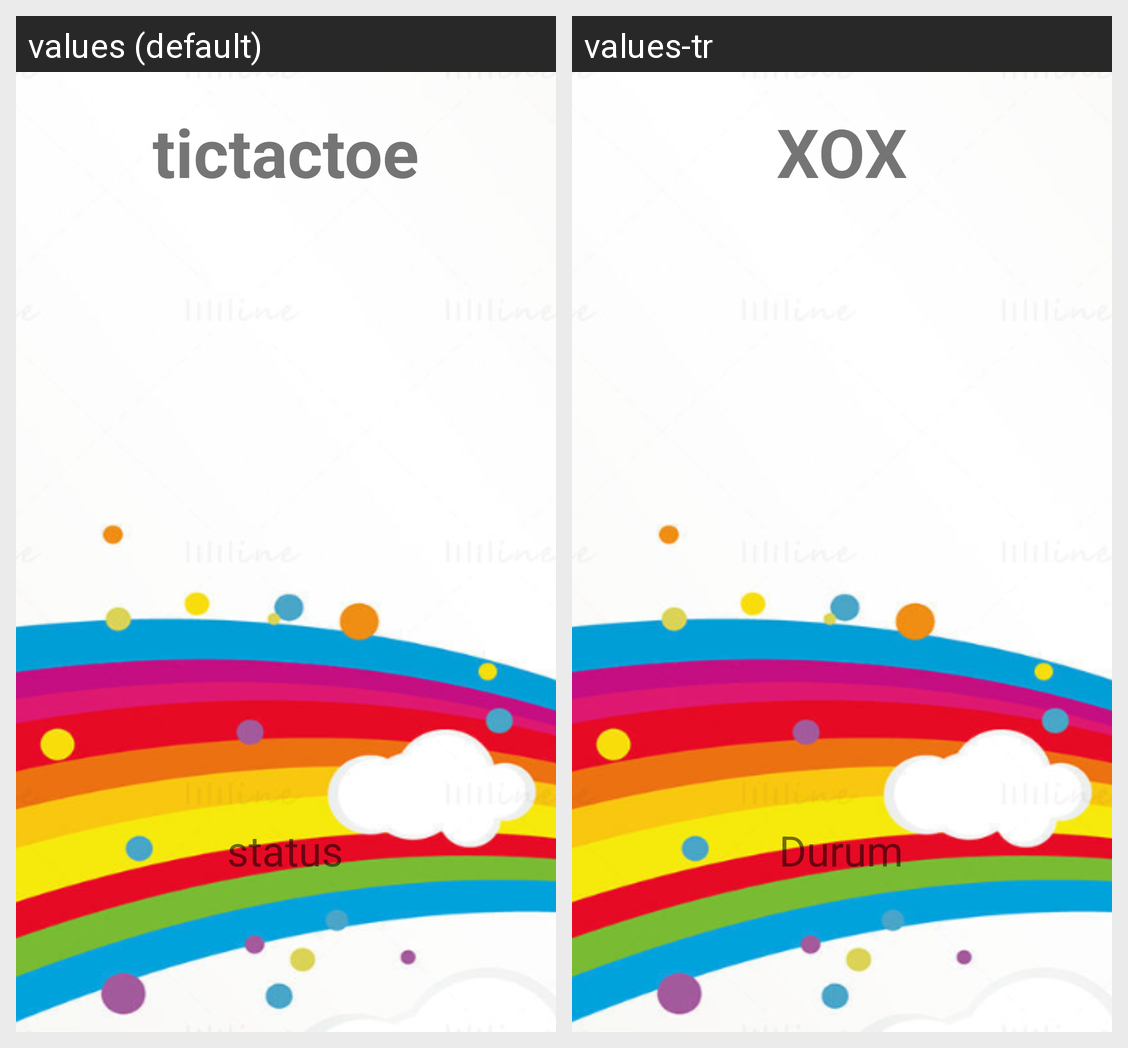

The Android screen above is rendered under two locales of the same app. Produce the string resources it draws, with the default and per-locale values.
Android screen res/layout/activity_game.xml rendered under 2 locales, left to right: values (default), values-tr. Device: Nexus 5 (rendered at 1080×1920; each locale shown at half size, 540×960, under a caption strip naming it); theme Theme.MaterialComponents.DayNight.NoActionBar.
Strings drawn on this screen, with the default value and each locale's value (text and hints the layout hard-codes, and strings that could not be matched under every locale, appear in the picture but are not listed):

tictactoe
  values: tictactoe
  values-tr: XOX

status
  values: status
  values-tr: Durum
